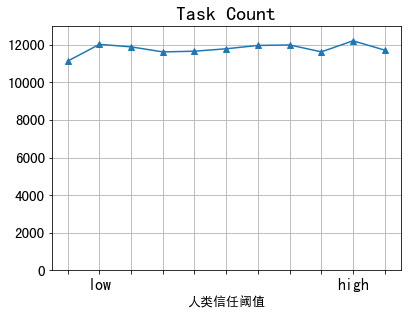

Values plotted in this chart, from the file beside it:
w_0, w_0.1, w_0.2, w_0.30000000000000004, w_0.4, w_0.5, w_0.6, w_0.7000000000000001, w_0.8, w_0.9, w_1.0
8501, 12214, 12059, 12227, 12109, 7793, 12235, 12258, 11266, 12396, 11770
12343, 12382, 11577, 12351, 11143, 12398, 11279, 11100, 7898, 12249, 9911
12137, 12321, 12340, 12451, 12963, 12195, 12069, 12245, 10470, 12290, 12566
12200, 12284, 12183, 8245, 12068, 12119, 12411, 12323, 11928, 10538, 12514
9857, 11108, 11743, 8125, 11668, 12160, 12190, 12220, 12179, 12347, 12271
12176, 12287, 10881, 10423, 11641, 11396, 11489, 12305, 12150, 12182, 12468
12112, 11862, 12396, 12166, 12161, 11575, 12448, 10470, 12195, 12315, 12306
12007, 12122, 12095, 12320, 12229, 12591, 12355, 12308, 12372, 12254, 12549
7611, 12085, 12250, 12395, 12252, 12201, 12135, 12292, 12349, 12480, 12258
9818, 12239, 12196, 12285, 12319, 10541, 12335, 12293, 12192, 12084, 12470
7579, 12147, 12311, 12533, 11704, 12259, 10210, 12363, 8555, 12336, 12038
8982, 10183, 12457, 12239, 12115, 9193, 11648, 10517, 12137, 12635, 12612
12213, 12210, 11255, 12244, 12104, 12133, 12365, 12166, 12320, 12086, 12401
12601, 12314, 12195, 12282, 10161, 12539, 11189, 12735, 11800, 12198, 8507
9542, 12085, 12211, 12320, 6971, 12242, 12382, 12111, 12086, 12239, 12339
12287, 12204, 12701, 10174, 11847, 12281, 12274, 12196, 11283, 12267, 12521
12505, 12568, 9159, 12387, 12212, 12181, 12347, 12654, 12417, 11134, 12416
11974, 12201, 12266, 12247, 12361, 12238, 12251, 12096, 12314, 12116, 8678
12159, 11373, 12991, 12114, 11479, 9787, 8265, 12334, 12243, 13024, 12387
12187, 12313, 12195, 12296, 12245, 12186, 12140, 12680, 12143, 12158, 11323
11435, 9724, 10433, 12225, 12107, 12447, 12296, 12532, 12560, 12280, 12251
6157, 12247, 11919, 12379, 11385, 12333, 12285, 12363, 8709, 12338, 12444
12195, 12290, 12247, 12930, 8634, 11043, 12310, 12342, 12484, 12464, 12367
12148, 12027, 12052, 11548, 12185, 12213, 12049, 12301, 9423, 12216, 12392
12341, 12416, 8200, 11244, 11172, 13048, 12424, 11323, 11495, 12382, 12923
12245, 12271, 12825, 6822, 12317, 12265, 12294, 11975, 12316, 12288, 12287
11751, 12108, 12185, 12192, 12326, 12331, 12144, 9741, 12440, 12315, 12110
11412, 12432, 12374, 10753, 12180, 12354, 12153, 10597, 12217, 12028, 12246
11025, 12209, 12428, 12215, 12023, 12430, 12568, 12349, 12253, 12295, 5807
12235, 12259, 12363, 12277, 11480, 10942, 12208, 12338, 12325, 12198, 10141
